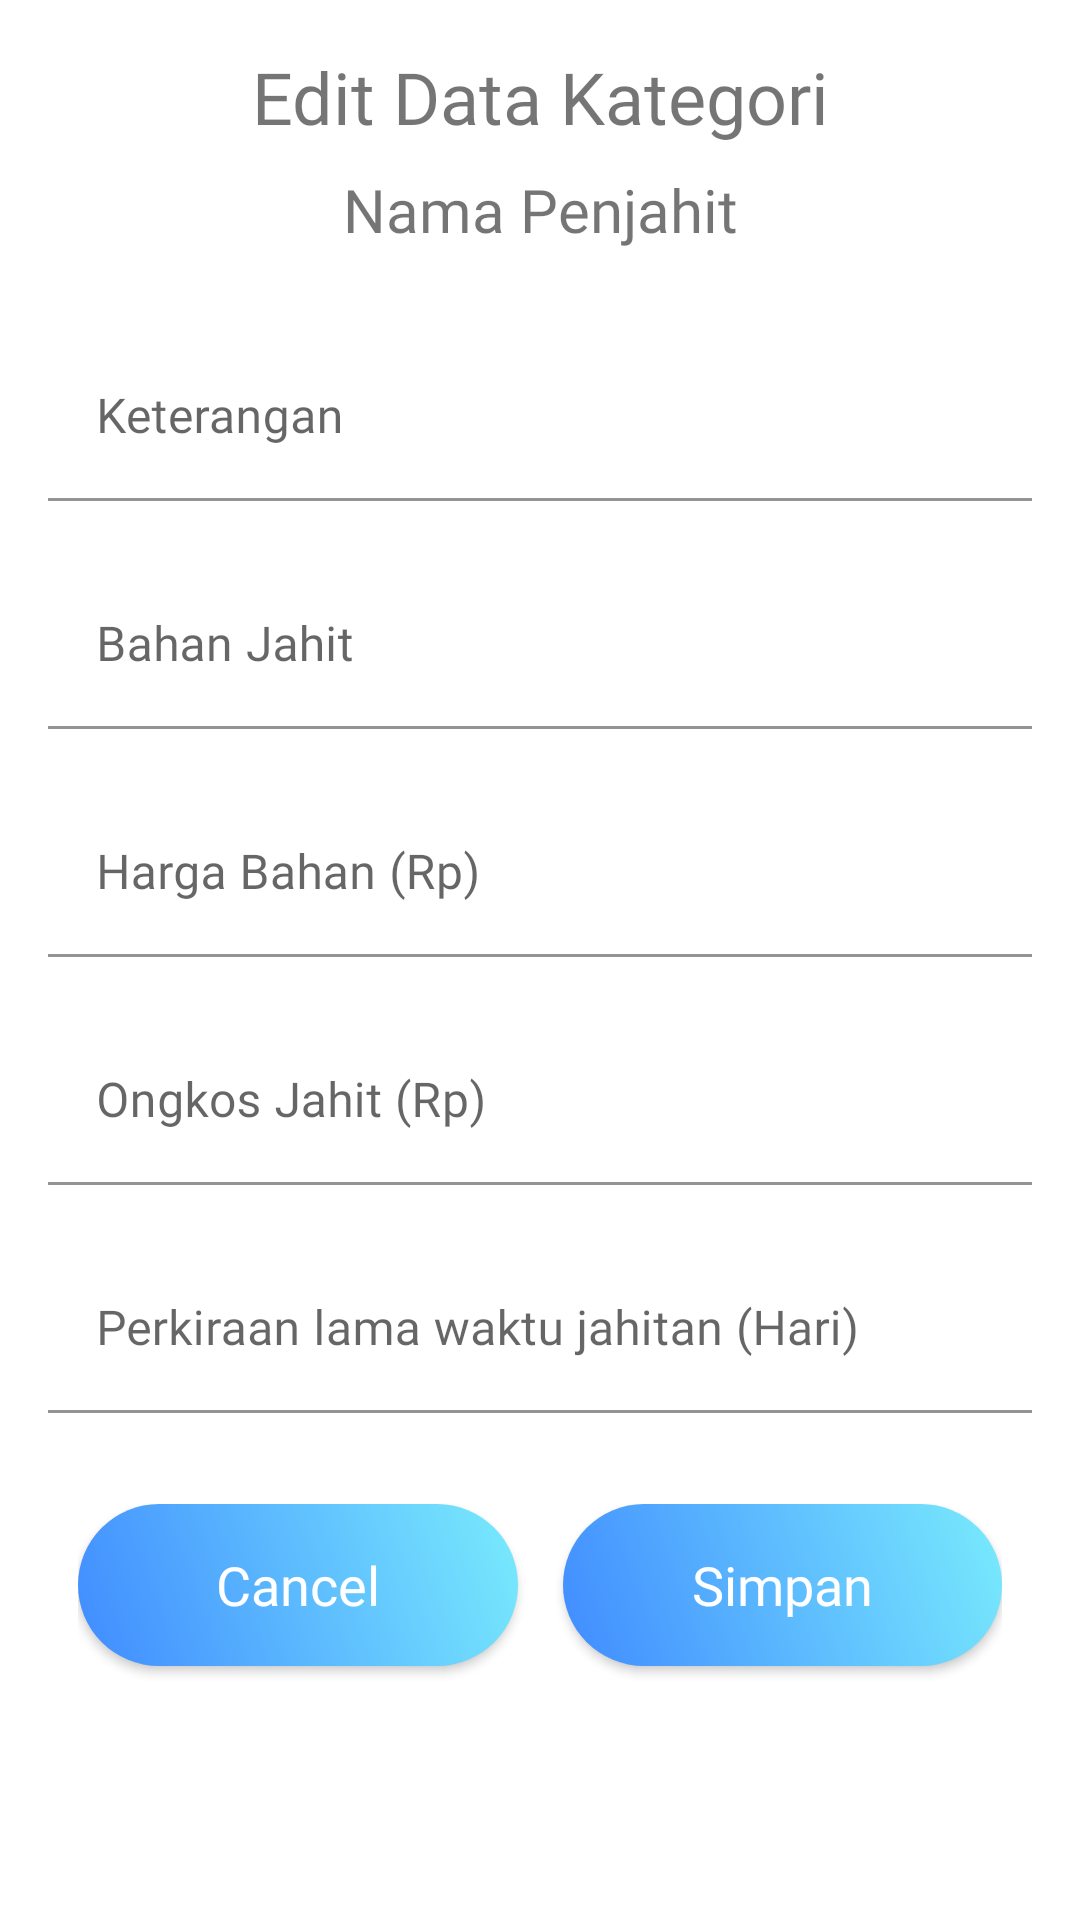

Android layout source for this screen:
<!-- AndroidManifest.xml: application theme Theme.Skripsi -->
<!-- res/layout/fragment_edit_data_kategori.xml -->
<?xml version="1.0" encoding="utf-8"?>
<androidx.core.widget.NestedScrollView xmlns:android="http://schemas.android.com/apk/res/android"
    xmlns:app="http://schemas.android.com/apk/res-auto"
    xmlns:tools="http://schemas.android.com/tools"
    android:layout_width="match_parent"
    android:layout_height="match_parent"
    tools:context=".ui.penjahit.kategori.EditDataKategoriFragment">

    <LinearLayout
        android:layout_width="match_parent"
        android:layout_height="wrap_content"
        android:orientation="vertical"
        android:padding="16dp">

        <TextView
            android:layout_width="match_parent"
            android:layout_height="wrap_content"
            android:layout_marginBottom="8dp"
            android:fontFamily="@font/gilroy_bold"
            android:gravity="center_horizontal"
            android:text="Edit Data Kategori"
            android:textSize="24sp" />

        <TextView
            android:id="@+id/tv_nama_penjahit"
            android:layout_width="match_parent"
            android:layout_height="wrap_content"
            android:layout_marginBottom="8dp"
            android:fontFamily="@font/gilroy_medium"
            android:gravity="center_horizontal"
            android:text="Nama Penjahit"
            android:textSize="20sp" />


        <com.google.android.material.textfield.TextInputLayout
            android:id="@+id/ti_ket_kategori"
            android:layout_width="match_parent"
            android:layout_height="wrap_content"
            android:layout_marginTop="20dp"
            app:boxStrokeColor="@color/primaryTextColor"
            app:errorEnabled="true"
            app:hintTextColor="@color/primaryTextColor">

            <androidx.appcompat.widget.AppCompatEditText
                android:id="@+id/et_ket_kategori"
                android:layout_width="match_parent"
                android:layout_height="wrap_content"
                android:background="@color/design_default_color_background"
                android:fontFamily="@font/gilroy_medium"
                android:hint="Keterangan"
                android:inputType="text"
                android:maxLines="1" />
        </com.google.android.material.textfield.TextInputLayout>

        <com.google.android.material.textfield.TextInputLayout
            android:id="@+id/ti_bahan_jahit"
            android:layout_width="match_parent"
            android:layout_height="wrap_content"
            app:boxStrokeColor="@color/primaryTextColor"
            app:errorEnabled="true"
            app:hintTextColor="@color/primaryTextColor">

            <EditText
                android:id="@+id/et_bahan_jahit"
                android:layout_width="match_parent"
                android:layout_height="wrap_content"
                android:background="@color/design_default_color_background"
                android:fontFamily="@font/gilroy_medium"
                android:hint="Bahan Jahit"
                android:inputType="text"
                android:maxLines="1" />
        </com.google.android.material.textfield.TextInputLayout>

        <com.google.android.material.textfield.TextInputLayout
            android:id="@+id/ti_harga_bahan"
            android:layout_width="match_parent"
            android:layout_height="wrap_content"
            app:boxStrokeColor="@color/primaryTextColor"
            app:errorEnabled="true"
            app:hintTextColor="@color/primaryTextColor">

            <androidx.appcompat.widget.AppCompatEditText
                android:id="@+id/et_harga_bahan"
                android:layout_width="match_parent"
                android:layout_height="wrap_content"
                android:background="@color/design_default_color_background"
                android:fontFamily="@font/gilroy_medium"
                android:hint="Harga Bahan (Rp)"
                android:inputType="number"
                android:maxLines="1" />
        </com.google.android.material.textfield.TextInputLayout>

        <com.google.android.material.textfield.TextInputLayout
            android:id="@+id/ti_ongkos_jahit"
            android:layout_width="match_parent"
            android:layout_height="wrap_content"
            app:boxStrokeColor="@color/primaryTextColor"
            app:errorEnabled="true"
            app:hintTextColor="@color/primaryTextColor">

            <androidx.appcompat.widget.AppCompatEditText
                android:id="@+id/et_ongkos_jahit"
                android:layout_width="match_parent"
                android:layout_height="wrap_content"
                android:background="@color/design_default_color_background"
                android:fontFamily="@font/gilroy_medium"
                android:hint="Ongkos Jahit (Rp)"
                android:inputType="number"
                android:maxLines="1" />
        </com.google.android.material.textfield.TextInputLayout>

        <com.google.android.material.textfield.TextInputLayout
            android:id="@+id/ti_lama_waktu"
            android:layout_width="match_parent"
            android:layout_height="wrap_content"
            app:boxStrokeColor="@color/primaryTextColor"
            app:errorEnabled="true"
            app:hintTextColor="@color/primaryTextColor">

            <androidx.appcompat.widget.AppCompatEditText
                android:id="@+id/et_lama_waktu"
                android:layout_width="match_parent"
                android:layout_height="wrap_content"
                android:background="@color/design_default_color_background"
                android:fontFamily="@font/gilroy_medium"
                android:hint="Perkiraan lama waktu jahitan (Hari)"
                android:inputType="text"
                android:maxLines="1" />
        </com.google.android.material.textfield.TextInputLayout>

        <LinearLayout
            android:layout_width="match_parent"
            android:layout_height="wrap_content"
            android:gravity="center_horizontal"
            android:orientation="horizontal"
            android:padding="10dp">

            <androidx.appcompat.widget.AppCompatButton
                android:id="@+id/btn_cancel"
                android:layout_width="wrap_content"
                android:layout_height="wrap_content"
                android:layout_marginBottom="10dp"
                android:layout_weight="1"
                android:background="@drawable/login_button_bk"
                android:fontFamily="@font/gilroy_medium"
                android:text="Cancel"
                android:textAppearance="@style/button_login_register"
                android:textColor="@color/white" />

            <androidx.appcompat.widget.AppCompatButton
                android:id="@+id/btn_simpan"
                android:layout_width="wrap_content"
                android:layout_height="wrap_content"
                android:layout_marginLeft="15dp"
                android:layout_marginBottom="10dp"
                android:layout_weight="1"
                android:background="@drawable/login_button_bk"
                android:fontFamily="@font/gilroy_medium"
                android:text="Simpan"
                android:textAppearance="@style/button_login_register"
                android:textColor="@color/white" />
        </LinearLayout>

    </LinearLayout>

</androidx.core.widget.NestedScrollView>
<!-- resources referenced by this layout -->
<resources>
  <color name="primaryTextColor">#00a5ff</color>
  <color name="white">#FFFFFFFF</color>
  <!-- drawable login_button_bk (drawable-v24) -->
  <?xml version="1.0" encoding="utf-8"?>
  <shape xmlns:android="http://schemas.android.com/apk/res/android" android:shape="rectangle" >
      <corners
          android:radius="27dp"
          />
      <gradient
          android:angle="45"
          android:centerX="35%"
          android:startColor="#408bff"
          android:endColor="#79EBFD"
          android:type="linear"
          />
      <size
          android:width="182dp"
          android:height="54dp"
          />
  </shape>
  <style name="button_login_register">
          <item name="android:textSize">18sp</item>
          <item name="android:textColor">#FFFFFF</item>
      </style>
  <style name="Theme.Skripsi" parent="Theme.MaterialComponents.DayNight.DarkActionBar">
          
          <item name="colorPrimary">@color/purple_500</item>
          <item name="colorPrimaryVariant">@color/purple_700</item>
          <item name="colorOnPrimary">@color/white</item>
          
          <item name="colorSecondary">@color/teal_200</item>
          <item name="colorSecondaryVariant">@color/teal_700</item>
          <item name="colorOnSecondary">@color/black</item>
          
          <item name="android:statusBarColor" tools:targetApi="l">?attr/colorPrimaryVariant</item>
  
          <item name="fontFamily">@font/gilroy_medium</item>
          
      </style>
  <color name="purple_500">#FF6200EE</color>
  <color name="purple_700">#FF3700B3</color>
  <color name="teal_200">#FF03DAC5</color>
  <color name="teal_700">#FF018786</color>
  <color name="black">#FF000000</color>
</resources>
